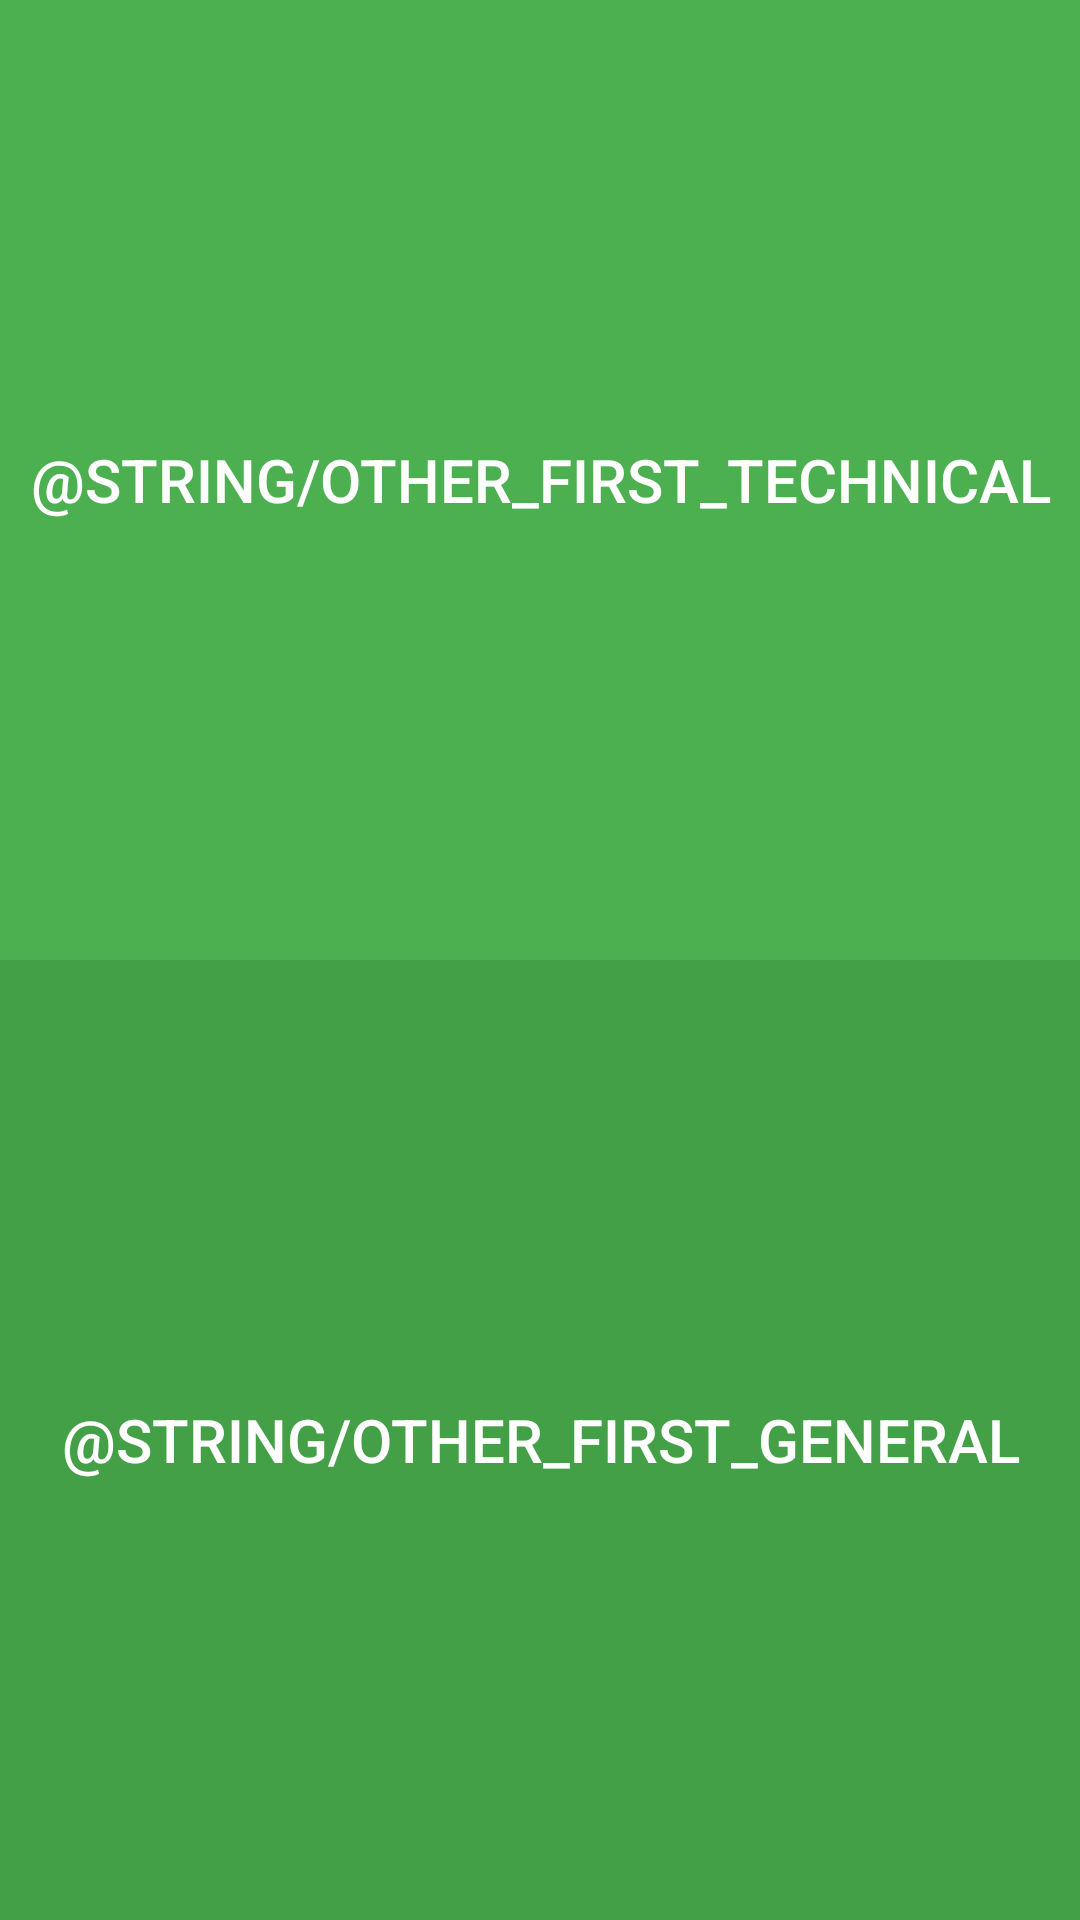

Write the Android layout XML for this screen, with the resource values it uses.
<!-- AndroidManifest.xml: application theme AppTheme -->
<!-- res/layout/fragment_other_menu.xml -->
<?xml version="1.0" encoding="utf-8"?>
<LinearLayout xmlns:android="http://schemas.android.com/apk/res/android"
    android:orientation="vertical"
    android:layout_width="match_parent"
    android:layout_height="match_parent"
    android:background="@color/green_one"
    >


    <Button
        android:id="@+id/btTechnological"
        style="@style/MenuButtonStyle"
        android:text="@string/other_first_technical"
        android:background="@color/green_one"/>

    <Button
        android:id="@+id/btGeneral"
        style="@style/MenuButtonStyle"
        android:text="@string/other_first_general"
        android:background="@color/green_two"/>

</LinearLayout>
<!-- resources referenced by this layout -->
<resources>
  <color name="green_one">#4CAF50</color>
  <color name="green_two">#43A047</color>
  <style name="MenuButtonStyle">
  
          <item name="android:gravity">center</item>
          <item name="android:layout_weight">1</item>
          <item name="android:layout_width">match_parent</item>
          <item name="android:layout_height">0dp</item>
          <item name="android:textSize">@dimen/menu_button_textsize</item>
          <item name="android:textColor">@color/white</item>
  
      </style>
  <style name="AppTheme" parent="Theme.AppCompat.Light.NoActionBar">
          
      </style>
  <dimen name="menu_button_textsize">20sp</dimen>
  <color name="white">#FFFFFF</color>
</resources>
